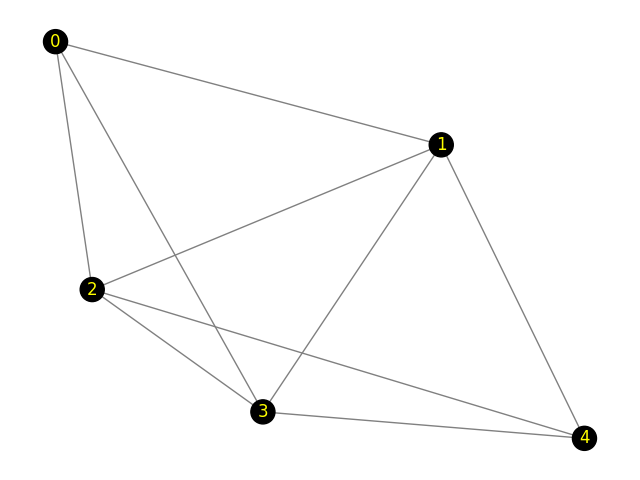

Data behind this chart, as committed beside it:
Peer 1, Peer 2, Propagation-Delay, Link-Speed
0, 2, 6.86, 100
0, 1, 6.52, 100
0, 3, 3.58, 100
1, 2, 1.43, 100
1, 3, 6.69, 100
1, 4, 9.63, 100
2, 3, 8.79, 100
2, 4, 7.42, 100
3, 4, 8.55, 100
